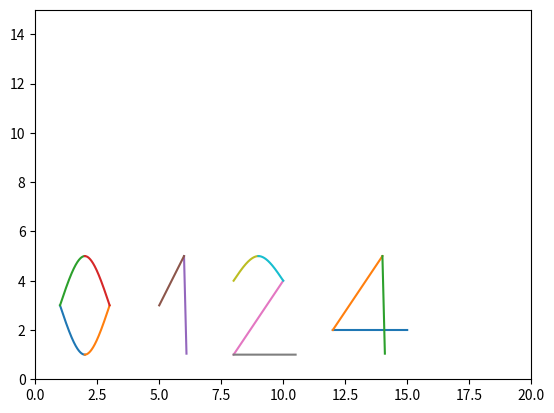

Here is the Python script that generated this plot:
import matplotlib.pyplot as plt
import numpy as np

# SPLINES FOR PLOTTING DIGIT "0"
#cubic spline 1:
cubic1_x1_0 = np.arange(1, 2, 0.001)
cubic1_S1_0 = 3 - 3*(cubic1_x1_0 - 1) + ((cubic1_x1_0 - 1)**3)

cubic1_x2_0 = np.arange(2, 3, 0.001)
cubic1_S2_0 = 1 + 3*((cubic1_x2_0 - 2)**2) - 1*((cubic1_x2_0 - 2)**3)

#cubic spline 2:
cubic2_x1_0 = np.arange(1, 2, 0.001)
cubic2_S1_0 = 3 + 3*(cubic2_x1_0 - 1) - ((cubic2_x1_0 - 1)**3)

cubic2_x2_0 = np.arange(2, 3, 0.001)
cubic2_S2_0 = 5 - 3*((cubic2_x2_0 - 2)**2) + ((cubic2_x2_0 - 2)**3)


# SPLINES FOR PLOTTING DIGIT "1"
#linear spline 1:
linear1_x1_1 = np.arange(6, 6.1, 0.001)
linear1_S1_1 = 5 - 40*(linear1_x1_1 - 6)

#linear spline 2:
linear2_x1_1 = np.arange(5, 6, 0.001)
linear2_S1_1 = 2*(linear2_x1_1) - 7


# SPLINES PLOTTING DIGIT "2"
#cubic spline 1:
cubic1_x1_2 = np.arange(8, 9, 0.001)
cubic1_S1_2 = 4 + (3/2)*(cubic1_x1_2 - 8) - (1/2)*((cubic1_x1_2 - 8)**3)

cubic1_x2_2 = np.arange(9, 10, 0.001)
cubic1_S2_2 = 5 - (3/2)*((cubic1_x2_2 - 9)**2) + (1/2)*((cubic1_x2_2 - 9)**3)

# linear spline 1:
linear1_x1_2 = np.arange(8, 10, 0.001)
linear1_S1_2 = 4 + (3/2)*(linear1_x1_2 - 10)

# linear spline 2:
linear2_x1_2 = np.arange(8, 10.5, 0.001)
linear2_S1_2 = 1 + 0*(linear2_x1_2 - 8)


# SPLINES PLOTTING DIGIT "4"
#linear spline 1:
linear1_x1_4 = np.arange(12, 15, 0.001)
linear1_S1_4 = 2 + 0*(linear1_x1_4 - 12)

#linear spline 2:
linear2_x1_4 = np.arange(12, 14, 0.001)
linear2_S1_4 = 5 + (3/2)*(linear2_x1_4 - 14)

#linear spline 3:
linear3_x1_4 = np.arange(14, 14.1, 0.001)
linear3_S1_4 = 5 - 40*(linear3_x1_4 -14)



#  PLOTTING 

# plotting 0
plt.plot(cubic1_x1_0,cubic1_S1_0)
plt.plot(cubic2_x2_0,cubic1_S2_0)

plt.plot(cubic2_x1_0, cubic2_S1_0)
plt.plot(cubic2_x2_0, cubic2_S2_0)

# plotting 1
plt.plot(linear1_x1_1, linear1_S1_1)

plt.plot(linear2_x1_1, linear2_S1_1)

# plotting 2
plt.plot(linear1_x1_2, linear1_S1_2)

plt.plot(linear2_x1_2, linear2_S1_2)

plt.plot(cubic1_x1_2, cubic1_S1_2)
plt.plot(cubic1_x2_2, cubic1_S2_2)

# plotting 4
plt.plot(linear1_x1_4, linear1_S1_4)

plt.plot(linear2_x1_4, linear2_S1_4)

plt.plot(linear3_x1_4, linear3_S1_4)


plt.axis((0,20,0,15))
plt.show()
